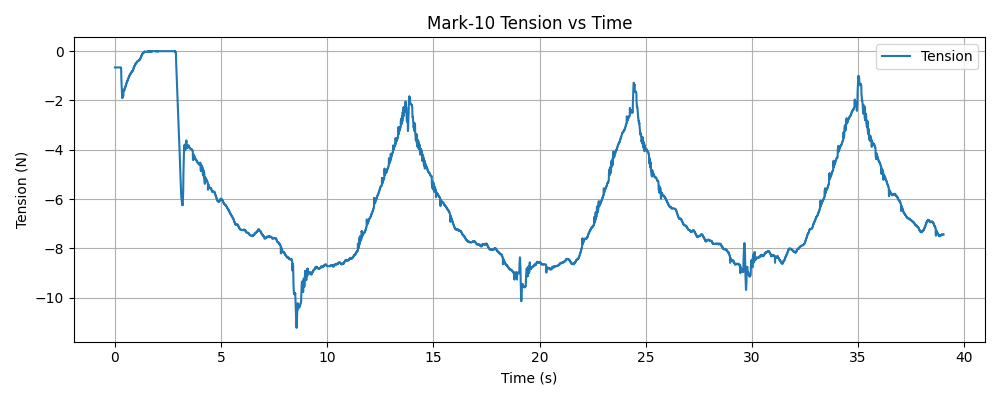

The data file committed next to this chart (first rows):
timestamp, tension (N)
1769546841, -0.66
1769546841, -0.66
1769546841, -0.66
1769546841, -0.66
1769546841, -0.66
1769546841, -0.66
1769546841, -0.66
1769546841, -0.66
1769546841, -0.66
1769546841, -0.66
1769546841, -0.66
1769546841, -0.66
1769546841, -0.66
1769546841, -0.66
1769546841, -0.66
1769546841, -0.66
1769546841, -0.66
1769546841, -0.66
1769546841, -0.66
1769546841, -0.66
1769546841, -0.66
1769546841, -0.66
1769546841, -0.66
1769546841, -0.66
1769546841, -0.66
1769546841, -0.66
1769546841, -0.66
1769546841, -0.66
1769546841, -0.66
1769546841, -0.66
1769546841, -0.66
1769546841, -0.66
1769546841, -0.66
1769546841, -0.66
1769546841, -0.66
1769546841, -0.66
1769546841, -0.66
1769546841, -0.66
1769546841, -0.66
1769546841, -0.66
1769546841, -0.66
1769546841, -0.66
1769546841, -0.66
1769546841, -0.66
1769546841, -0.66
1769546841, -0.66
1769546841, -0.66
1769546841, -0.66
1769546841, -0.66
1769546841, -0.66
1769546841, -0.66
1769546841, -0.66
1769546841, -0.66
1769546841, -0.66
1769546841, -0.66
1769546841, -0.66
1769546841, -0.66
1769546841, -0.66
1769546841, -0.66
1769546841, -0.66
... 13,046 more rows
